Run: headless pygame with SDL's dummy video driver; simulated clock (each Clock.tick advances the game by its frame time, no real sleeping); random seed 0; keys injected as events and as key.get_pressed() state; no mouse input.
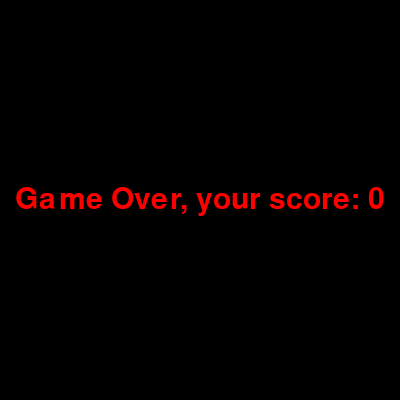
Frame 1 of 1 · flips 1–60 · no input (game ended)

The pygame program that drew these frames:

import pygame
import random

pygame.init()

width = 400
height = 400
screen = pygame.display.set_mode((width, height))

score = 0
level = 1
fruit_eaten = False
fruit_counter = 0  # Counter to track the number of fruits eaten

# Food list to track fruits and their type and color
food_items = []

head_square = [100, 100]

squares = [
    [30, 100], [40, 100], [50, 100], [60, 100],
    [70, 100], [80, 100], [90, 100], [100, 100]
]

direction = "right"
next_dir = "right"
done = False

# Function to handle game over
def game_over(font, size, color):
    global done
    g_o_font = pygame.font.SysFont(font, size)
    g_o_surface = g_o_font.render("Game Over, your score: " + str(score), True, color)
    g_o_rect = g_o_surface.get_rect(center=(width // 2, height // 2))

    screen.fill((0, 0, 0))
    screen.blit(g_o_surface, g_o_rect)
    pygame.display.update()
    
    pygame.time.delay(3000)
    pygame.quit()
    exit()

# Set an initial delay time
delay_time = 100  # Default speed for level 1

# Function to generate a new food item with color and points
def generate_food():
    fr_x = random.randrange(1, width // 10) * 10
    fr_y = random.randrange(1, height // 10) * 10
    color_choice = random.choice(["red", "yellow", "green"])  # Random color for the food
    if color_choice == "red":
        points = 10
        color = (255, 0, 0)  # Red color
    elif color_choice == "yellow":
        points = 15
        color = (255, 255, 0)  # Yellow color
    else:
        points = 20
        color = (0, 255, 0)  # Green color
    timer = pygame.time.get_ticks()  # Get current time in milliseconds
    return {"position": [fr_x, fr_y], "points": points, "color": color, "timer": timer}

# Initial food item
food_items.append(generate_food())

while not done:
    for event in pygame.event.get():
        if event.type == pygame.QUIT:
            done = True
        if event.type == pygame.KEYDOWN:
            if event.key == pygame.K_DOWN:
                next_dir = "down"
            if event.key == pygame.K_UP:
                next_dir = "up"
            if event.key == pygame.K_LEFT:
                next_dir = "left"
            if event.key == pygame.K_RIGHT:
                next_dir = "right"

    # Check if snake collides with itself
    for square in squares[:-1]:
        if head_square[0] == square[0] and head_square[1] == square[1]:
            game_over("times new roman", 45, (255, 0, 0))

    # Update direction
    if next_dir == "right" and direction != "left":
        direction = "right"
    if next_dir == "up" and direction != "down":
        direction = "up"
    if next_dir == "left" and direction != "right":
        direction = "left"
    if next_dir == "down" and direction != "up":
        direction = "down"

    # Move snake
    if direction == "right":
        head_square[0] += 10
    if direction == "left":
        head_square[0] -= 10
    if direction == "up":
        head_square[1] -= 10
    if direction == "down":
        head_square[1] += 10

    # Check if snake hits the wall
    if head_square[0] < 0 or head_square[0] >= width or head_square[1] < 0 or head_square[1] >= height:
        game_over("times new roman", 45, (255, 0, 0))

    # Add new square to snake
    new_square = [head_square[0], head_square[1]]
    squares.append(new_square)
    squares.pop(0)

    # Check for collision with food
    for food in food_items[:]:
        if head_square[0] == food["position"][0] and head_square[1] == food["position"][1]:
            fruit_eaten = True
            score += food["points"]  # Add points based on food color
            fruit_counter += 1
            food_items.remove(food)  # Remove the eaten food from the list

    # Generate new food if fruit is eaten or expired
    if fruit_eaten:
        food_items.append(generate_food())
        fruit_eaten = False

    # Level up after eating 3-4 fruits
    if fruit_counter >= 4:
        level += 1
        fruit_counter = 0  # Reset fruit counter
        
        if level <= 10:
            delay_time = max(100 - level * 5, 50)  # Minimum delay is 50ms
        else:
            delay_time = 50

    # Remove food that has expired (timer > 5 seconds) and generate new food immediately
    current_time = pygame.time.get_ticks()
    expired_foods = [food for food in food_items if current_time - food["timer"] > 5000]
    for expired_food in expired_foods:
        food_items.remove(expired_food)
        food_items.append(generate_food())  # Generate new food for the expired one

    # Clear screen
    screen.fill((0, 0, 0))

    # Display score
    score_font = pygame.font.SysFont("times new roman", 20)
    score_surface = score_font.render("Score: " + str(score), True, (128, 128, 128))
    score_rect = score_surface.get_rect(topleft=(10, 10))
    screen.blit(score_surface, score_rect)

    # Display level
    level_font = pygame.font.SysFont("times new roman", 20)
    level_surface = level_font.render("Level: " + str(level), True, (128, 128, 128))
    level_rect = level_surface.get_rect(topright=(width - 10, 10))
    screen.blit(level_surface, level_rect)

    pygame.draw.rect(screen, (255, 0, 0), (0, 0, width, height), 5)

    # Draw remaining food items with different colors
    for food in food_items:
        pygame.draw.circle(screen, food["color"], (food["position"][0] + 5, food["position"][1] + 5), 5)

    # Draw snake
    for el in squares:
        pygame.draw.rect(screen, (255, 255, 255), pygame.Rect(el[0], el[1], 10, 10))

    pygame.display.flip()
    pygame.time.delay(delay_time)  # Adjust the delay for speed

pygame.quit()
